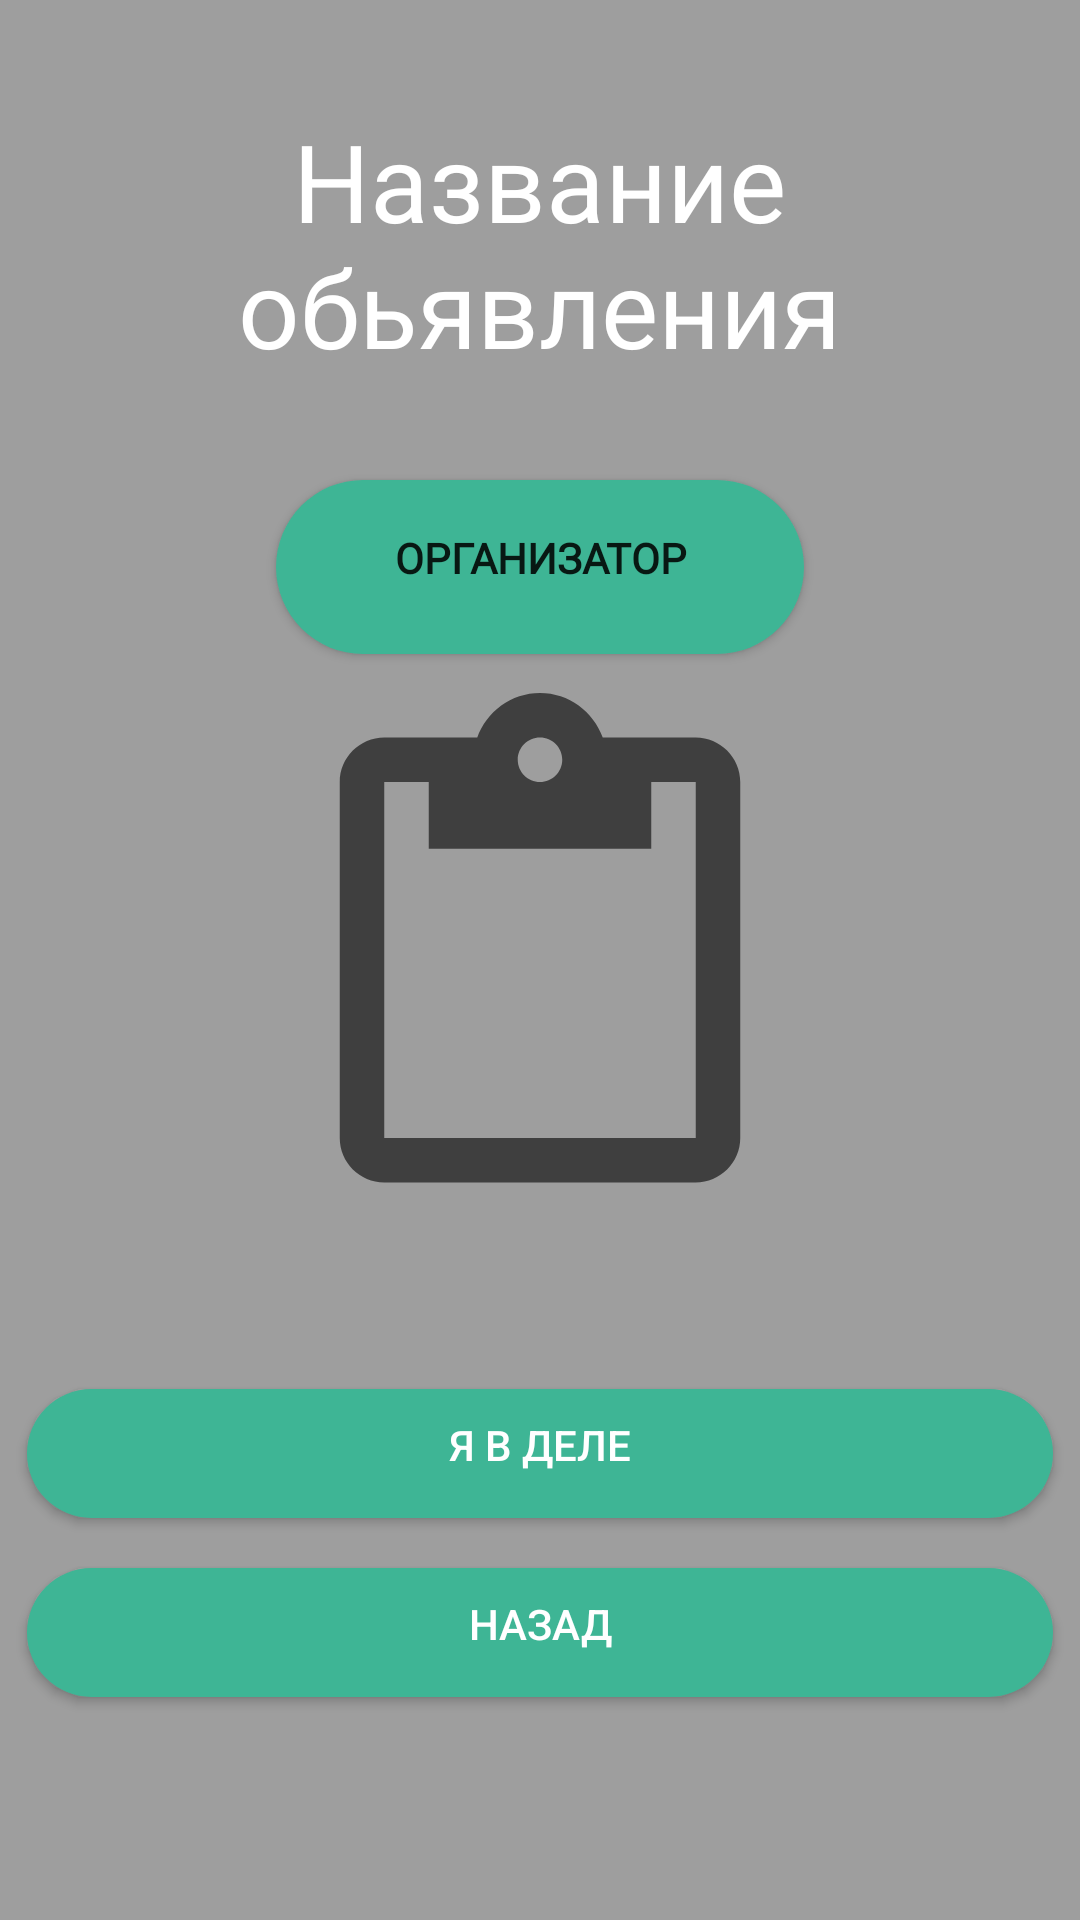

Android layout source for this screen:
<!-- AndroidManifest.xml: application theme Theme.MyApplication -->
<!-- res/layout/activity_max.xml -->
<?xml version="1.0" encoding="utf-8"?>
<androidx.constraintlayout.widget.ConstraintLayout xmlns:android="http://schemas.android.com/apk/res/android"
    xmlns:app="http://schemas.android.com/apk/res-auto"
    xmlns:tools="http://schemas.android.com/tools"
    android:layout_width="match_parent"
    android:layout_height="match_parent"
    android:background="#9E9E9E"
    tools:context=".MainActivity">

    <TextView
        android:id="@+id/textView"
        style="@style/Widget.MaterialComponents.TextView"
        android:layout_width="224dp"
        android:layout_height="97dp"
        android:fontFamily="@font/montserrat"
        android:gravity="center_horizontal"
        android:text="Название обьявления"
        android:textAlignment="center"
        android:textAllCaps="false"
        android:textColor="#FFF"
        android:textSize="36sp"
        app:layout_constraintBottom_toBottomOf="parent"
        app:layout_constraintEnd_toEndOf="parent"
        app:layout_constraintHorizontal_bias="0.497"
        app:layout_constraintStart_toStartOf="parent"
        app:layout_constraintTop_toTopOf="parent"
        app:layout_constraintVertical_bias="0.066" />

    <Button
        android:id="@+id/btnback2"
        android:layout_width="350dp"
        android:layout_height="55dp"
        android:backgroundTint="#3EB595"
        android:text="Назад"
        android:background="@drawable/btn"
        android:textColor="@color/white"
        app:layout_constraintBottom_toBottomOf="parent"
        app:layout_constraintEnd_toEndOf="parent"
        app:layout_constraintStart_toStartOf="parent"
        app:layout_constraintTop_toTopOf="parent"
        app:layout_constraintVertical_bias="0.883" />

    <Button
        android:id="@+id/btndone"
        android:layout_width="350dp"
        android:layout_height="55dp"
        android:backgroundTint="#3EB595"
        android:text="я в деле"
        android:background="@drawable/btn"
        android:textColor="@color/white"
        app:layout_constraintBottom_toBottomOf="parent"
        app:layout_constraintEnd_toEndOf="parent"
        app:layout_constraintStart_toStartOf="parent"
        app:layout_constraintTop_toTopOf="parent"
        app:layout_constraintVertical_bias="0.781" />

    <Button
        android:id="@+id/button4"
        android:layout_width="184dp"
        android:layout_height="70dp"
        android:background="@drawable/btn"
        android:fontFamily="@font/montserrat"
        android:text="Организатор"
        android:textStyle="bold"
        app:layout_constraintBottom_toBottomOf="parent"
        app:layout_constraintEnd_toEndOf="parent"
        app:layout_constraintStart_toStartOf="parent"
        app:layout_constraintTop_toTopOf="parent"
        app:layout_constraintVertical_bias="0.26999998"
        app:strokeColor="#FBFBFB" />

    <ImageView
        android:id="@+id/imageView"
        android:layout_width="190dp"
        android:layout_height="178dp"
        app:layout_constraintBottom_toBottomOf="parent"
        app:layout_constraintEnd_toEndOf="parent"
        app:layout_constraintStart_toStartOf="parent"
        app:layout_constraintTop_toTopOf="parent"
        app:srcCompat="?attr/actionModePasteDrawable" />

</androidx.constraintlayout.widget.ConstraintLayout>
<!-- resources referenced by this layout -->
<resources>
  <!-- drawable btn (drawable) -->
  <?xml version="1.0" encoding="utf-8"?>
  <inset xmlns:android="http://schemas.android.com/apk/res/android"
      android:insetBottom="6dp"
      android:insetLeft="4dp"
      android:insetRight="4dp"
      android:insetTop="6dp">
      <ripple android:color="?attr/colorControlHighlight">
          <item>
              <shape android:shape="rectangle"
                  android:tint="#FF3EB595">
                  <corners android:radius="100dp"/>
                  <solid android:color="#FF3EB595"/>
                  <padding android:bottom="6dp"/>
              </shape>
          </item>
      </ripple>
  </inset>
  <style name="Theme.MyApplication" parent="Theme.MaterialComponents.DayNight.NoActionBar">
          
          <item name="colorPrimary">#3EB595</item>
          <item name="colorPrimaryVariant">@color/black</item>
          <item name="colorOnPrimary">@color/white</item>
          
          <item name="colorSecondary">@color/teal_200</item>
          <item name="colorSecondaryVariant">@color/teal_700</item>
          <item name="colorOnSecondary">@color/black</item>
          
          <item name="android:statusBarColor" tools:targetApi="l">?attr/colorPrimaryVariant</item>
          
      </style>
  <!-- not gathered from this repository: default colours our renderer supplied (Android Studio template values) -->
  <color name="teal_200">#FF03DAC5</color>
  <color name="teal_700">#FF018786</color>
  <color name="black">#FF000000</color>
  <color name="white">#FFFFFFFF</color>
</resources>
